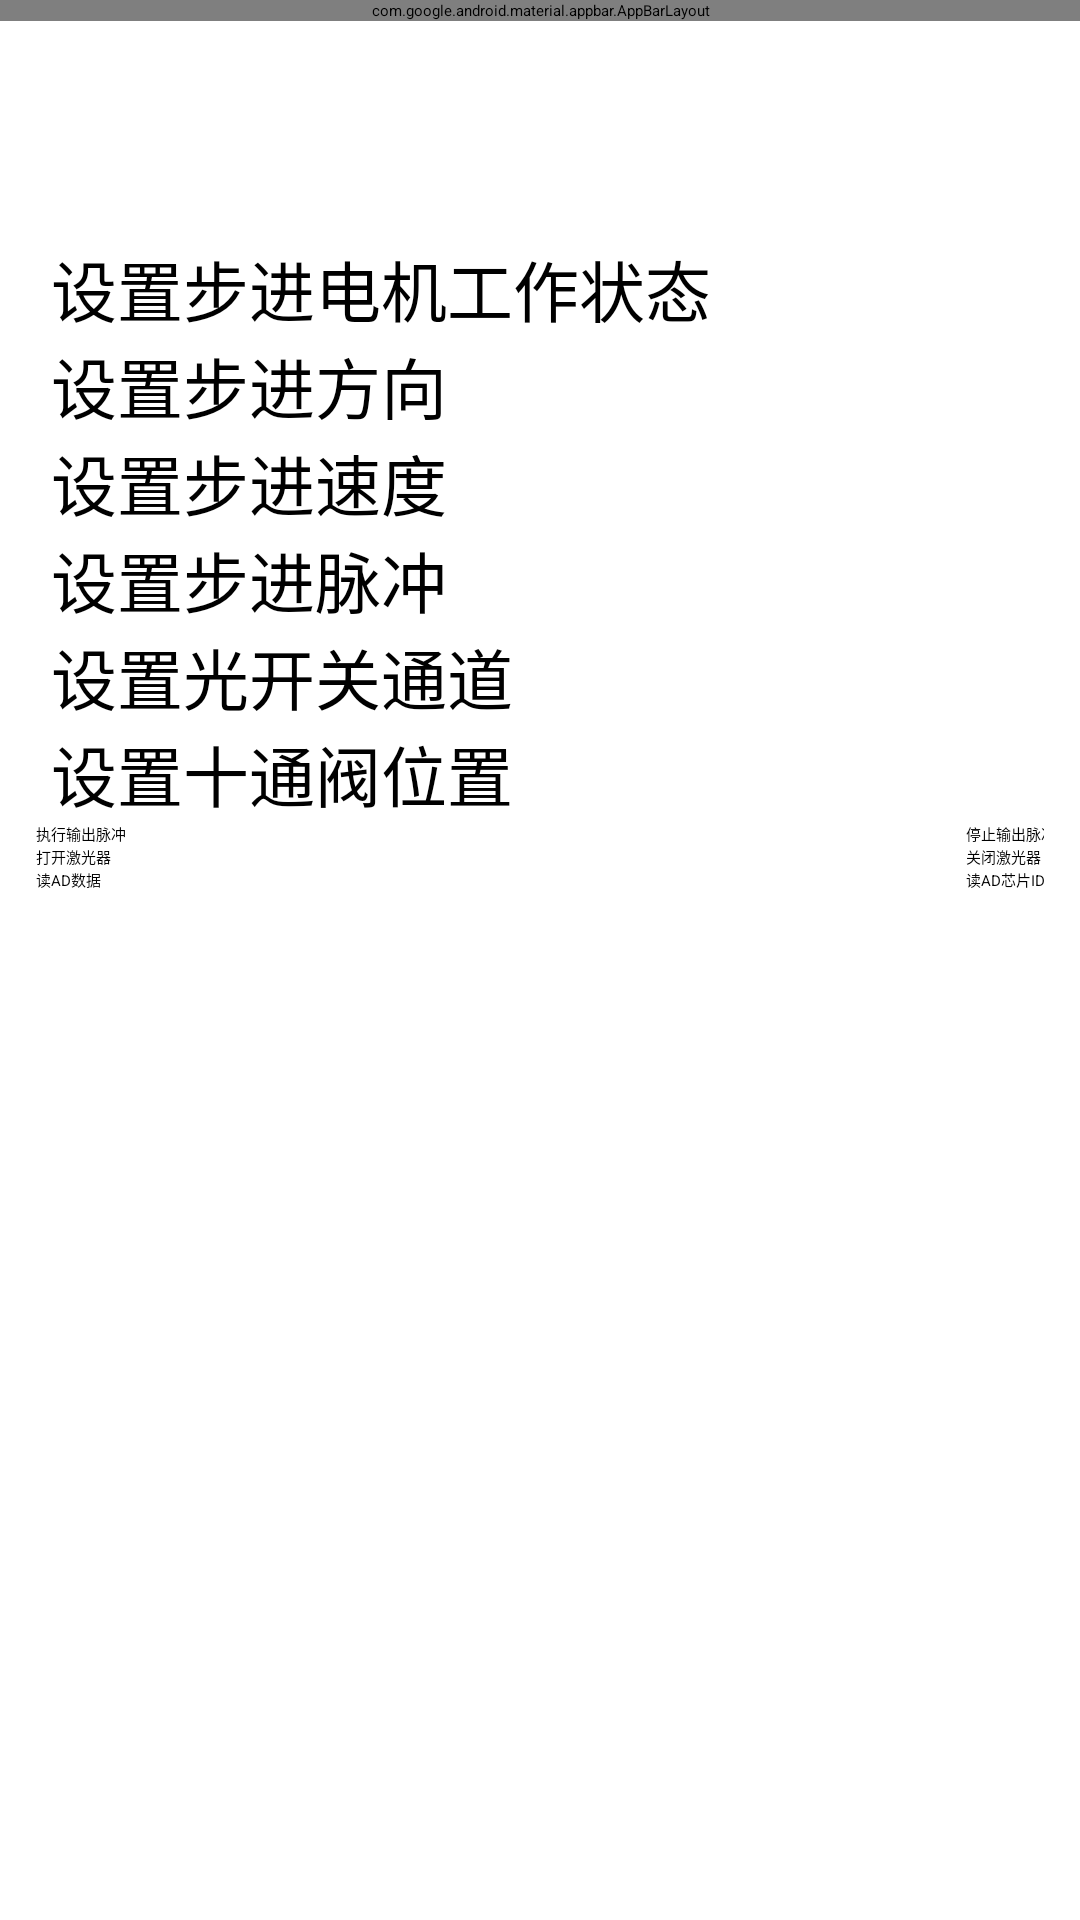

Layout XML and referenced resources for this Android screen:
<!-- AndroidManifest.xml: activity theme SettingTheme -->
<!-- res/layout/motor_setting.xml -->
<?xml version="1.0" encoding="utf-8"?>
<android.support.design.widget.CoordinatorLayout xmlns:android="http://schemas.android.com/apk/res/android"
    android:id="@+id/main_content_2"
    android:layout_width="match_parent"
    android:layout_height="match_parent">

    <android.support.design.widget.AppBarLayout
        android:id="@+id/appbar_2"
        android:layout_height="wrap_content"
        android:layout_width="fill_parent"
        android:theme="@style/ThemeOverlay.AppCompat.Dark.ActionBar">

        <android.support.v7.widget.Toolbar
            android:layout_height="?attr/actionBarSize"
            android:layout_width="fill_parent"
            android:id="@+id/toolbar_2"
            android:background="?attr/colorPrimary" />

    </android.support.design.widget.AppBarLayout>

    <LinearLayout
        android:id="@+id/mainMotor"
        android:layout_width="fill_parent"
        android:layout_height="wrap_content"
        android:gravity="center_vertical"
        android:orientation="vertical"
        android:paddingLeft="10dp"
        android:paddingRight="10dp"
        android:paddingTop="80dp"
        android:paddingBottom="100dp">

        <TableLayout
            android:layout_width="fill_parent"
            android:layout_height="wrap_content"
            android:background="@drawable/border"
            android:shrinkColumns="0"
            android:stretchColumns="0">

            <TableRow
                android:id="@+id/patternMotor"
                android:layout_width="fill_parent"
                android:layout_marginLeft="2dp"
                android:layout_marginRight="2dp" >
                <TextView
                    android:layout_height="fill_parent"
                    android:layout_width="wrap_content"
                    android:drawableStart="@mipmap/ic_pattern"
                    android:drawablePadding="10dp"
                    android:gravity="center_vertical"
                    android:paddingLeft="5dp"
                    android:paddingRight="5dp"
                    android:text="@string/motor_setting"
                    android:textSize="22sp"/>
                <ImageView
                    android:layout_width="wrap_content"
                    android:layout_height="fill_parent"
                    android:layout_gravity="end"
                    android:gravity="center_vertical"
                    android:src="@mipmap/ic_into"
                    android:contentDescription="@string/contentDescription"/>
            </TableRow>
            <TableRow
                android:id="@+id/patternDirection"
                android:layout_width="fill_parent"
                android:layout_marginLeft="2dp"
                android:layout_marginRight="2dp">
                <TextView
                    android:layout_height="fill_parent"
                    android:layout_width="wrap_content"
                    android:drawableStart="@mipmap/ic_pattern"
                    android:drawablePadding="10dp"
                    android:gravity="center_vertical"
                    android:paddingLeft="5dp"
                    android:paddingRight="5dp"
                    android:text="@string/step_direction"
                    android:textSize="22sp"/>
                <ImageView
                    android:layout_width="wrap_content"
                    android:layout_height="fill_parent"
                    android:layout_gravity="end"
                    android:gravity="center_vertical"
                    android:src="@mipmap/ic_into"
                    android:contentDescription="@string/contentDescription"/>
            </TableRow>
            <TableRow
                android:id="@+id/patternSpeed"
                android:layout_width="fill_parent"
                android:layout_marginLeft="2dp"
                android:layout_marginRight="2dp">
                <TextView
                    android:layout_height="fill_parent"
                    android:layout_width="wrap_content"
                    android:drawableStart="@mipmap/ic_pattern"
                    android:drawablePadding="10dp"
                    android:gravity="center_vertical"
                    android:paddingLeft="5dp"
                    android:paddingRight="5dp"
                    android:text="@string/step_speed"
                    android:textSize="22sp"/>
                <ImageView
                    android:layout_width="wrap_content"
                    android:layout_height="fill_parent"
                    android:layout_gravity="end"
                    android:gravity="center_vertical"
                    android:src="@mipmap/ic_into"
                    android:contentDescription="@string/contentDescription"/>
            </TableRow>
            <TableRow
                android:id="@+id/patternPulse"
                android:layout_width="fill_parent"
                android:layout_marginLeft="2dp"
                android:layout_marginRight="2dp">
                <TextView
                    android:layout_height="fill_parent"
                    android:layout_width="wrap_content"
                    android:drawableStart="@mipmap/ic_pattern"
                    android:drawablePadding="10dp"
                    android:gravity="center_vertical"
                    android:paddingLeft="5dp"
                    android:paddingRight="5dp"
                    android:text="@string/step_pulse"
                    android:textSize="22sp"/>
                <ImageView
                    android:layout_width="wrap_content"
                    android:layout_height="fill_parent"
                    android:layout_gravity="end"
                    android:gravity="center_vertical"
                    android:src="@mipmap/ic_into"
                    android:contentDescription="@string/contentDescription"/>
            </TableRow>
            <TableRow
                android:id="@+id/patternChannel"
                android:layout_width="fill_parent"
                android:layout_marginLeft="2dp"
                android:layout_marginRight="2dp">
                <TextView
                    android:layout_height="fill_parent"
                    android:layout_width="wrap_content"
                    android:drawableStart="@mipmap/ic_pattern"
                    android:drawablePadding="10dp"
                    android:gravity="center_vertical"
                    android:paddingLeft="5dp"
                    android:paddingRight="5dp"
                    android:text="@string/channel_setting"
                    android:textSize="22sp"/>
                <ImageView
                    android:layout_width="wrap_content"
                    android:layout_height="fill_parent"
                    android:layout_gravity="end"
                    android:gravity="center_vertical"
                    android:src="@mipmap/ic_into"
                    android:contentDescription="@string/contentDescription"/>
            </TableRow>
            <TableRow
                android:id="@+id/patternValve"
                android:layout_width="fill_parent"
                android:layout_marginLeft="2dp"
                android:layout_marginRight="2dp">
                <TextView
                    android:layout_height="fill_parent"
                    android:layout_width="wrap_content"
                    android:drawableStart="@mipmap/ic_pattern"
                    android:drawablePadding="10dp"
                    android:gravity="center_vertical"
                    android:paddingLeft="5dp"
                    android:paddingRight="5dp"
                    android:text="@string/valve_setting"
                    android:textSize="22sp"/>
                <ImageView
                    android:layout_width="wrap_content"
                    android:layout_height="fill_parent"
                    android:layout_gravity="end"
                    android:gravity="center_vertical"
                    android:src="@mipmap/ic_into"
                    android:contentDescription="@string/contentDescription"/>
            </TableRow>
        </TableLayout>
        <TableLayout
            android:id="@+id/pattern"
            android:layout_width="fill_parent"
            android:layout_height="wrap_content"
            android:background="@drawable/border"
            android:shrinkColumns="0"
            android:stretchColumns="0">
            <TableRow
                android:layout_width="fill_parent"
                android:stretchColumns="0,1"
                android:layout_marginLeft="2dp"
                android:layout_marginRight="2dp">
                <Button
                    android:id="@+id/doPulse"
                    android:layout_width="wrap_content"
                    android:layout_height="wrap_content"
                    android:layout_marginTop="0dp"
                    android:text="@string/do_pulse"/>
                 <Button
                    android:id="@+id/closePulse"
                    android:layout_width="wrap_content"
                    android:layout_height="wrap_content"
                    android:layout_marginTop="0dp"
                    android:text="@string/close_pulse"/>
            </TableRow>
            <TableRow
                android:layout_width="fill_parent"
                android:stretchColumns="0,1"
                android:layout_marginLeft="2dp"
                android:layout_marginRight="2dp">
                <Button
                    android:id="@+id/openLaser"
                    android:layout_width="wrap_content"
                    android:layout_height="wrap_content"
                    android:layout_marginTop="0dp"
                    android:text="@string/open_laser"/>
                <Button
                    android:id="@+id/closeLaser"
                    android:layout_width="wrap_content"
                    android:layout_height="wrap_content"
                    android:layout_marginTop="0dp"
                    android:text="@string/close_laser"/>
            </TableRow>
            <TableRow
                android:layout_width="fill_parent"
                android:stretchColumns="0,1"
                android:layout_marginLeft="2dp"
                android:layout_marginRight="2dp">
                 <Button
                    android:id="@+id/readAD"
                    android:layout_width="wrap_content"
                    android:layout_height="wrap_content"
                     android:layout_marginTop="0dp"
                    android:text="@string/read_AD"/>
                 <Button
                    android:id="@+id/readID"
                    android:layout_width="wrap_content"
                    android:layout_height="wrap_content"
                    android:layout_marginTop="0dp"
                    android:text="@string/read_ID"/>
            </TableRow>
        </TableLayout>
    </LinearLayout>
</android.support.design.widget.CoordinatorLayout>
<!-- resources referenced by this layout -->
<resources>
  <string name="channel_setting">设置光开关通道</string>
  <string name="close_laser">关闭激光器</string>
  <string name="close_pulse">停止输出脉冲</string>
  <string name="contentDescription">选项</string>
  <string name="do_pulse">执行输出脉冲</string>
  <string name="motor_setting">设置步进电机工作状态</string>
  <string name="open_laser">打开激光器</string>
  <string name="read_AD">读AD数据</string>
  <string name="read_ID">读AD芯片ID</string>
  <string name="step_direction">设置步进方向</string>
  <string name="step_pulse">设置步进脉冲</string>
  <string name="step_speed">设置步进速度</string>
  <string name="valve_setting">设置十通阀位置</string>
</resources>
